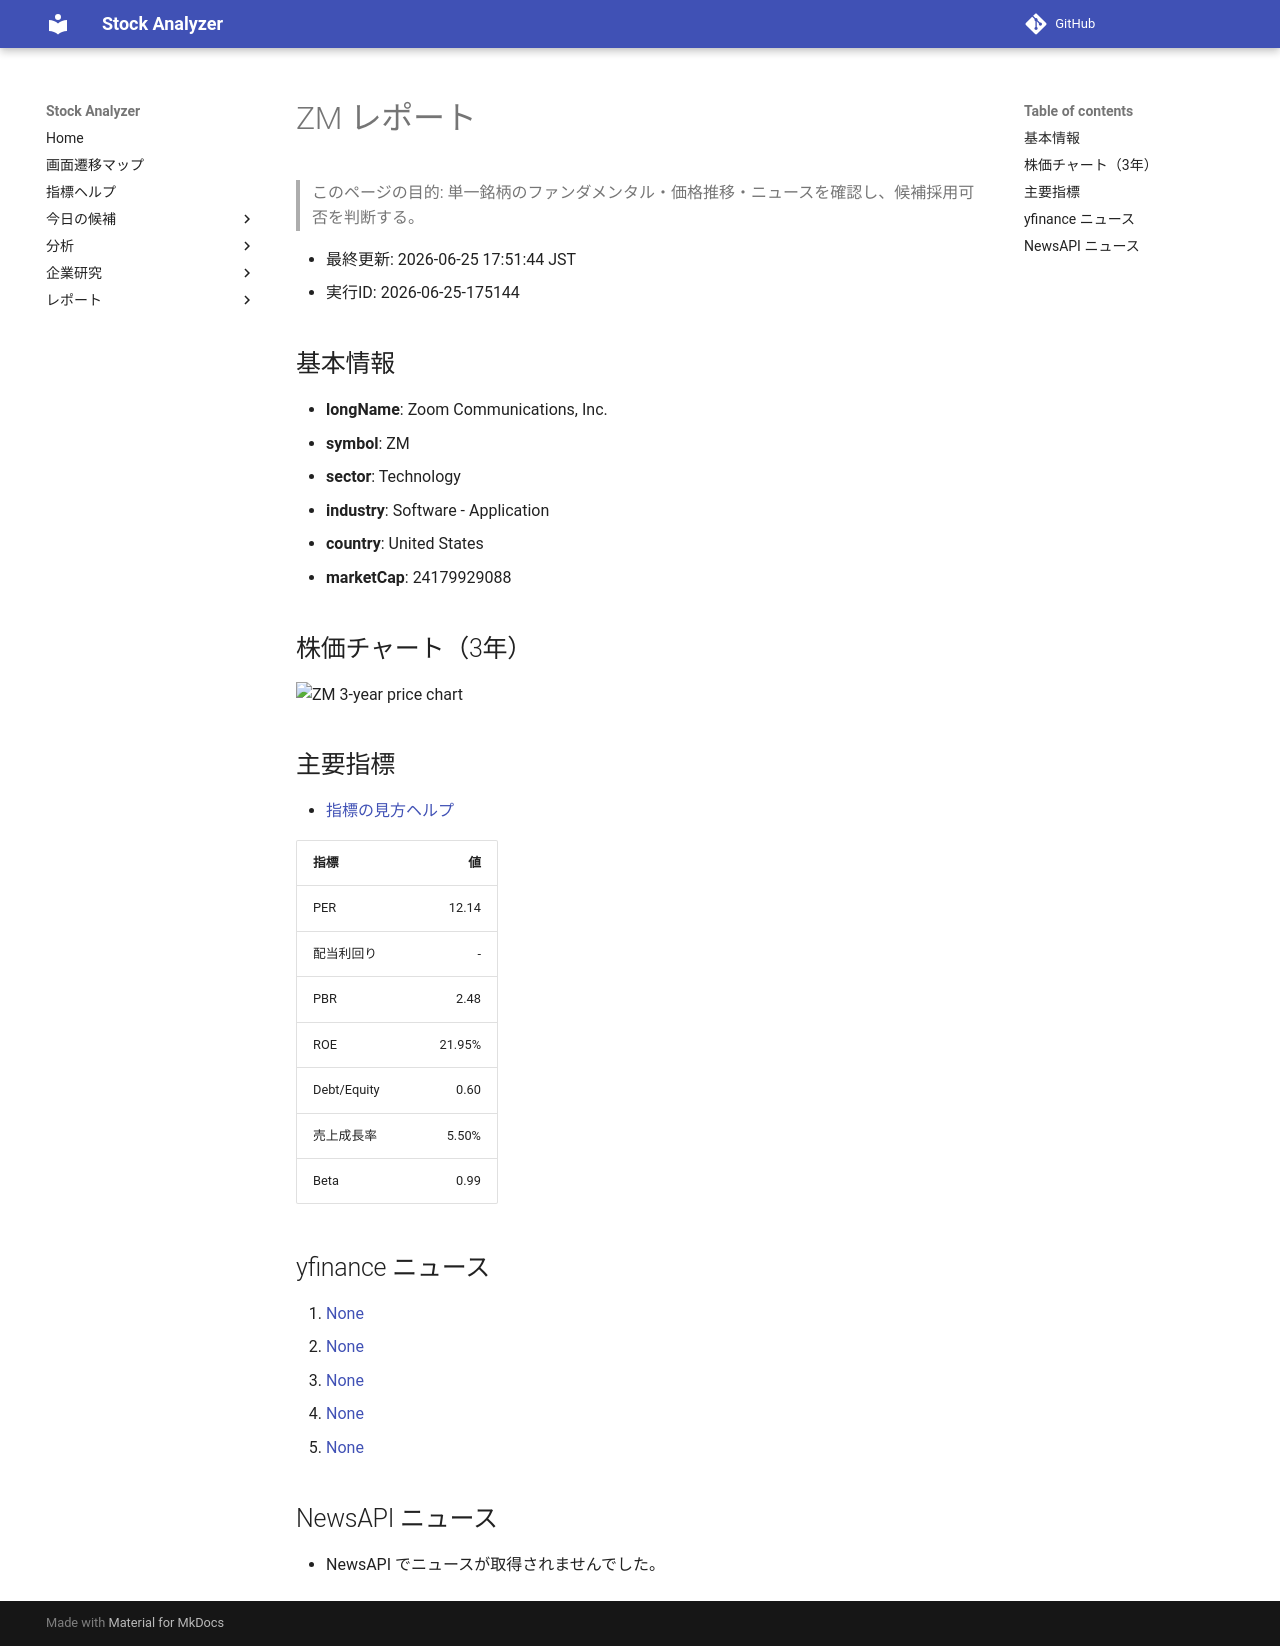

repository: Yumi-note/Making-APP · page: stocks/2026-06-25/175144/ZM/index.html · generator: mkdocs

# ZM レポート

> このページの目的: 単一銘柄のファンダメンタル・価格推移・ニュースを確認し、候補採用可否を判断する。

- 最終更新: 2026-06-25 17:51:44 JST
- 実行ID: 2026-06-25-175144

## 基本情報

- **longName**: Zoom Communications, Inc.
- **symbol**: ZM
- **sector**: Technology
- **industry**: Software - Application
- **country**: United States
- **marketCap**: 24179929088

## 株価チャート（3年）

![ZM 3-year price chart](ZM_3y.png)

## 主要指標

- [指標の見方ヘルプ](../../../../indicators.md)

| 指標 | 値 |
|---|---:|
| PER | 12.14 |
| 配当利回り | - |
| PBR | 2.48 |
| ROE | 21.95% |
| Debt/Equity | 0.60 |
| 売上成長率 | 5.50% |
| Beta | 0.99 |

## yfinance ニュース

1. [None](None)
2. [None](None)
3. [None](None)
4. [None](None)
5. [None](None)

## NewsAPI ニュース

- NewsAPI でニュースが取得されませんでした。
